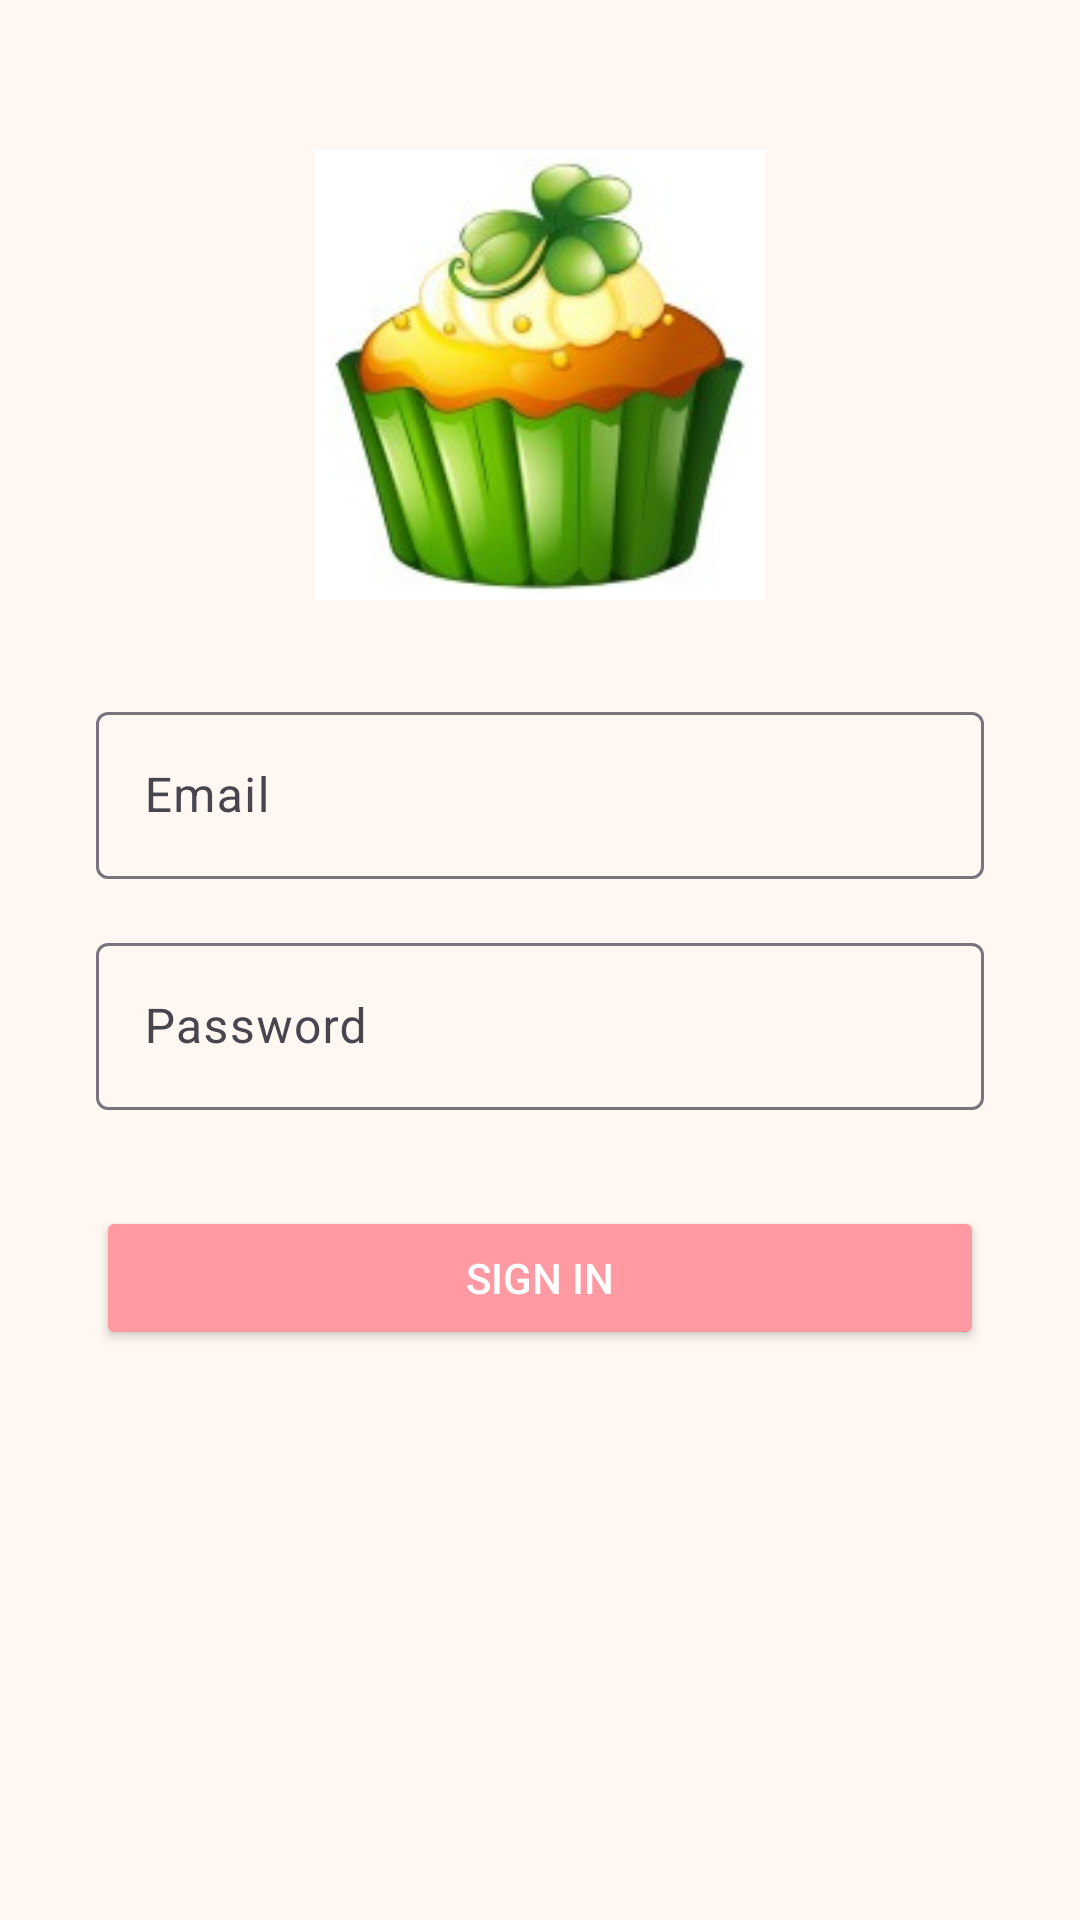

Reconstruct the res/layout file that produces this screen, plus the resources it refers to.
<!-- AndroidManifest.xml: application theme Theme.Thecupcakeshop -->
<!-- res/layout/activity_log_in.xml -->
<?xml version="1.0" encoding="utf-8"?>
<androidx.constraintlayout.widget.ConstraintLayout xmlns:android="http://schemas.android.com/apk/res/android"
    xmlns:app="http://schemas.android.com/apk/res-auto"
    xmlns:tools="http://schemas.android.com/tools"
    android:layout_width="match_parent"
    android:layout_height="match_parent"
    android:background="@color/background_light"
    tools:context=".LogInActivity">

    
    <ImageView
        android:id="@+id/imageLogo"
        android:layout_width="150dp"
        android:layout_height="150dp"
        android:layout_marginTop="50dp"
        android:contentDescription="App Logo"
        android:src="@drawable/logo"
    app:layout_constraintEnd_toEndOf="parent"
    app:layout_constraintStart_toStartOf="parent"
    app:layout_constraintTop_toTopOf="parent" />

    
    <com.google.android.material.textfield.TextInputLayout
        android:id="@+id/emailLayout"
        android:layout_width="0dp"
        android:layout_height="wrap_content"
        android:layout_marginTop="32dp"
        android:layout_marginHorizontal="32dp"
        app:layout_constraintEnd_toEndOf="parent"
        app:layout_constraintStart_toStartOf="parent"
        app:layout_constraintTop_toBottomOf="@id/imageLogo">

        <com.google.android.material.textfield.TextInputEditText
            android:id="@+id/emailInput"
            android:layout_width="match_parent"
            android:layout_height="wrap_content"
            android:hint="Email"
            android:inputType="textEmailAddress" />
    </com.google.android.material.textfield.TextInputLayout>

    
    <com.google.android.material.textfield.TextInputLayout
        android:id="@+id/passwordLayout"
        android:layout_width="0dp"
        android:layout_height="wrap_content"
        android:layout_marginTop="16dp"
        android:layout_marginHorizontal="32dp"
        app:layout_constraintEnd_toEndOf="parent"
        app:layout_constraintStart_toStartOf="parent"
        app:layout_constraintTop_toBottomOf="@id/emailLayout">

        <com.google.android.material.textfield.TextInputEditText
            android:id="@+id/passwordInput"
            android:layout_width="match_parent"
            android:layout_height="wrap_content"
            android:hint="Password"
            android:inputType="textPassword" />
    </com.google.android.material.textfield.TextInputLayout>

    
    <Button
        android:id="@+id/signInButton"
        android:layout_width="0dp"
        android:layout_height="wrap_content"
        android:layout_marginTop="32dp"
        android:layout_marginHorizontal="32dp"
        android:text="Sign In"
        android:backgroundTint="@color/primaryColor"
        android:textColor="@color/white"
        app:layout_constraintEnd_toEndOf="parent"
        app:layout_constraintStart_toStartOf="parent"
        app:layout_constraintTop_toBottomOf="@id/passwordLayout" />

    
    <ProgressBar
        android:id="@+id/progressBar"
        android:layout_width="wrap_content"
        android:layout_height="wrap_content"
        android:visibility="gone"
        app:layout_constraintBottom_toBottomOf="parent"
        app:layout_constraintEnd_toEndOf="parent"
        app:layout_constraintStart_toStartOf="parent"
        app:layout_constraintTop_toTopOf="parent" />

</androidx.constraintlayout.widget.ConstraintLayout>
<!-- resources referenced by this layout -->
<resources>
  <color name="background_light">#FFF8F2</color>
  <color name="primaryColor">#FF9AA2</color>
  <color name="white">#FFFFFFFF</color>
  <!-- drawable logo: png bitmap (drawable, 629606 bytes) -->
  <style name="Theme.Thecupcakeshop" parent="Base.Theme.Thecupcakeshop" />
  <style name="Base.Theme.Thecupcakeshop" parent="Theme.Material3.DayNight.NoActionBar">
          
          
      </style>
</resources>
